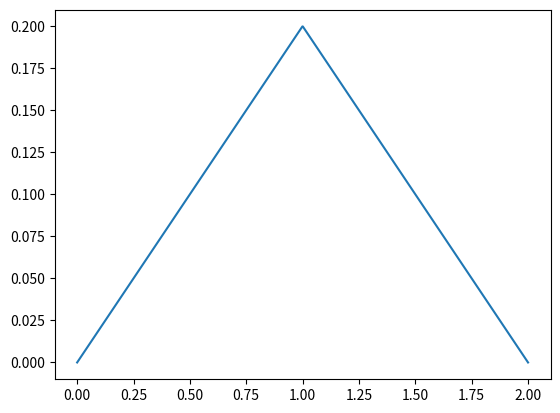

This chart was generated by the following Python code:
import matplotlib.pyplot as plt
from matplotlib.animation import FuncAnimation
import numpy as np

L = 2
PARTITIONS = 1000
PLUCK_POINT = 1
DISPLACEMENT = 0.2
C = 1
TIME_STEP = 0.001

def triangle_func(x):
    if x < PLUCK_POINT:
        return x/PLUCK_POINT * DISPLACEMENT
    else:
        return (2*PLUCK_POINT - x)/PLUCK_POINT * DISPLACEMENT


def find_next_yvals(y_last, y_cur):
  y_next = np.zeros(len(y_cur))
  for i in range(1, len(y_cur)-1):
    DELTA_X = L/PARTITIONS
    y_next[i] = (C**2 * TIME_STEP**2 / (DELTA_X ** 2)) * (y_cur[i-1] - 2*y_cur[i] + y_cur[i+1]) + 2*y_cur[i] - y_last[i]
  return y_next


x_vals = np.linspace(0, L, PARTITIONS)
y_cur = np.array([triangle_func(x) for x in x_vals])
y_last = np.array(y_cur)
   


fig, ax = plt.subplots()
# plt.tight_layout()
plt.rcParams["animation.html"] = "jshtml" 
plt.rcParams['figure.dpi'] = 60
plt.ioff()

string_plot = plt.plot(x_vals, y_cur)

def animate(frame):
    y_next = find_next_yvals(y_last, y_cur)
    y_last = y_cur
    y_cur = y_next

    # make a small change to the object
    # string_plot.set_ydata(y_cur)
    # return string_plot,
    plt.plot(x_vals, y_cur)

animation = FuncAnimation(fig, animate, frames=range(100))

plt.show()
